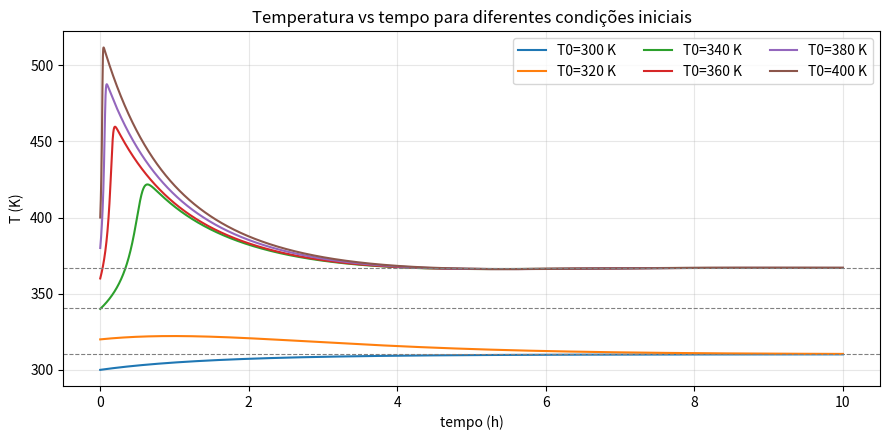
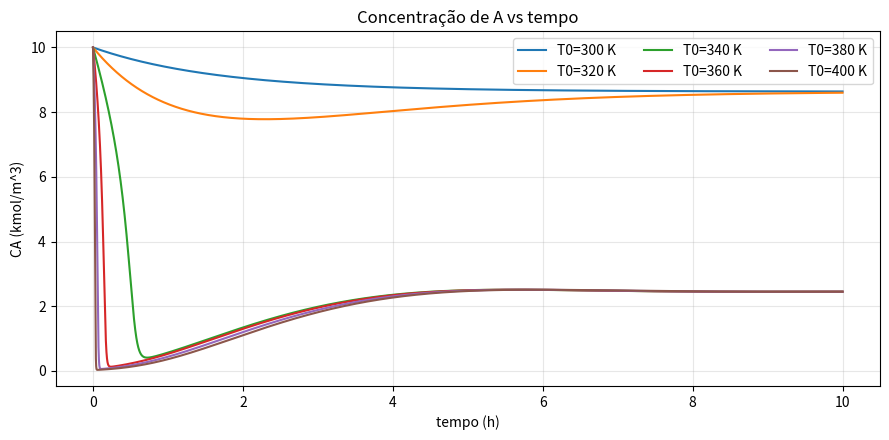
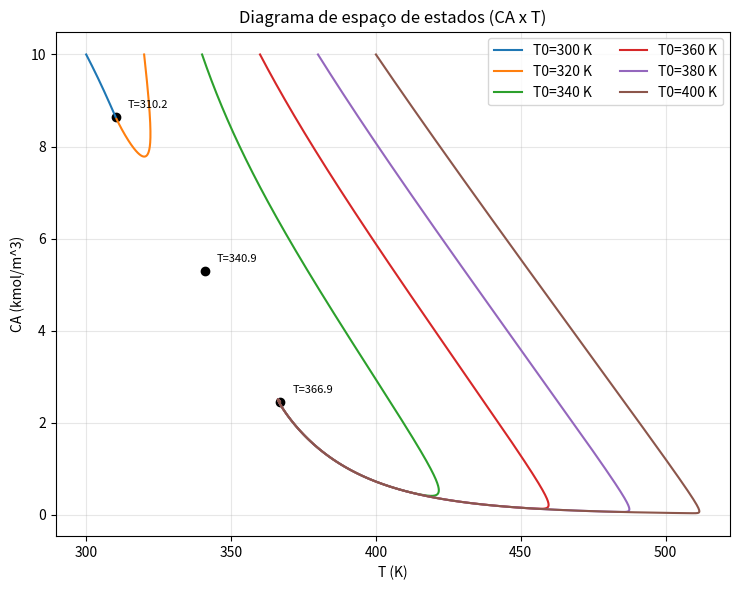

Source code (Python) for these figures, in order:
import numpy as np
import matplotlib.pyplot as plt
import os

try:
    BASE_DIR = os.path.dirname(os.path.abspath(__file__))
except NameError:
    BASE_DIR = os.getcwd()

FIGURE_PATHS = {
    "temperatura": os.path.join(BASE_DIR, "temperatura_vs_tempo.png"),
    "concentracao": os.path.join(BASE_DIR, "concentracao_vs_tempo.png"),
    "espaco_estados": os.path.join(BASE_DIR, "espaco_de_estados.png"),
}
RESULTS_PATH = os.path.join(BASE_DIR, "resultados_simulacao.txt")

# Parâmetros do reator (iguais aos usados antes)
q = 0.1            # m^3/h
V = 0.1            # m^3
k0 = 9703*3600     # 1/h (9703 s^-1 -> h^-1)
dH = 5960          # kcal/kmol  (usa-se (-ΔHr) > 0)
E = 11843          # kcal/kmol
Cp = 500           # kcal/(m^3.K)
hA = 15            # kcal/(h.K)
R = 1.987          # kcal/(kmol.K)
Tcf = 290          # K
Tf = 300           # K
CAf = 10           # kmol/m^3

# Cinética
k  = lambda T: k0*np.exp(-E/(R*T))

# Balanços diferenciais
def odes(t, y):
    CA, T = y
    r = k(T) * CA
    dCAdt = (q/V)*(CAf - CA) - r
    dTdt  = (q*Cp*(Tf - T) + V*r*dH - hA*(T - Tcf)) / (V*Cp)
    return np.array([dCAdt, dTdt])

# Integrador RK4

def rk4(f, y0, t):
    y = np.zeros((len(t), len(y0)))
    y[0] = y0
    for i in range(len(t)-1):
        h = t[i+1]-t[i]
        k1 = f(t[i], y[i])
        k2 = f(t[i]+0.5*h, y[i]+0.5*h*k1)
        k3 = f(t[i]+0.5*h, y[i]+0.5*h*k2)
        k4 = f(t[i]+h, y[i]+h*k3)
        y[i+1] = y[i] + (h/6.0)*(k1 + 2*k2 + 2*k3 + k4)
    return y

# Tempo e condições iniciais
T_end = 10.0  # h
n = 18000
Ttime = np.linspace(0, T_end, n)
T0_list = [300, 320, 340, 360, 380, 400]
CA0 = CAf

sols = []
for T0 in T0_list:
    Y = rk4(odes, np.array([CA0, float(T0)]), Ttime)
    sols.append((T0, Ttime, Y))
# Estados estacionários para marcar no plano de fase
CA_ss = lambda T: ((q/V)*CAf) / (k(T) + (q/V))
F = lambda T: V*k(T)*CA_ss(T)*dH - (q*Cp*(T-Tf) + hA*(T-Tcf))

# Encontrar raízes de F(T) (pontos de equilíbrio de temperatura)
Ts = np.linspace(250, 900, 3000)
Fv = F(Ts)
roots = []
for i in range(len(Ts) - 1):
    if Fv[i] * Fv[i + 1] < 0:
        a, b = Ts[i], Ts[i + 1]
        # bisseção refinada
        for _ in range(80):
            m = 0.5 * (a + b)
            if F(a) * F(m) <= 0:
                b = m
            else:
                a = m
        roots.append(0.5 * (a + b))
roots = sorted(roots)

# Plot T(t)
all_temperatures = np.concatenate([Y[:, 1] for _, _, Y in sols])
all_concentrations = np.concatenate([Y[:, 0] for _, _, Y in sols])
if roots:
    roots_array = np.array(roots)
    eq_conc = np.array([CA_ss(Tss) for Tss in roots_array])
    all_temperatures = np.concatenate([all_temperatures, roots_array])
    all_concentrations = np.concatenate([all_concentrations, eq_conc])

T_min, T_max = all_temperatures.min(), all_temperatures.max()
CA_min, CA_max = all_concentrations.min(), all_concentrations.max()
T_range = T_max - T_min
CA_range = CA_max - CA_min
T_margin = 0.05 * T_range if T_range > 0 else 5
CA_margin = 0.05 * CA_range if CA_range > 0 else 0.5

fig1, ax1 = plt.subplots(figsize=(9, 4.5))
for T0, t, Y in sols:
    ax1.plot(t, Y[:, 1], label=f'T0={T0} K')
if roots:
    for Tss in roots:
        ax1.axhline(Tss, color='gray', ls='--', lw=0.8)
ax1.set_xlabel('tempo (h)')
ax1.set_ylabel('T (K)')
ax1.set_title('Temperatura vs tempo para diferentes condições iniciais')
ax1.legend(ncol=3)
ax1.grid(True, alpha=0.3)
fig1.tight_layout()
fig1.savefig(FIGURE_PATHS["temperatura"], dpi=300)

# Plot CA(t)
fig2, ax2 = plt.subplots(figsize=(9, 4.5))
for T0, t, Y in sols:
    ax2.plot(t, Y[:, 0], label=f'T0={T0} K')
ax2.set_xlabel('tempo (h)')
ax2.set_ylabel('CA (kmol/m^3)')
ax2.set_title('Concentração de A vs tempo')
ax2.legend(ncol=3)
ax2.grid(True, alpha=0.3)
fig2.tight_layout()
fig2.savefig(FIGURE_PATHS["concentracao"], dpi=300)

# Plano de espaço de estados (CA x T)
fig3, ax3 = plt.subplots(figsize=(7.5, 6))
for T0, t, Y in sols:
    ax3.plot(Y[:, 1], Y[:, 0], label=f'T0={T0} K')
# marcar equilíbrios (somente se existirem)
if roots:
    for Tss in roots:
        CA_eq = CA_ss(Tss)
        ax3.scatter([Tss], [CA_eq], color='black')
        ax3.text(
            Tss + 0.02 * max(T_range, 1),
            CA_eq + 0.02 * max(CA_range, 0.1),
            f'T={Tss:.1f}',
            fontsize=8
        )
ax3.set_xlabel('T (K)')
ax3.set_ylabel('CA (kmol/m^3)')
ax3.set_title('Diagrama de espaço de estados (CA x T)')
ax3.legend(ncol=2)
ax3.grid(True, alpha=0.3)
ax3.set_xlim(T_min - T_margin, T_max + T_margin)
ax3.set_ylim(CA_min - CA_margin, CA_max + CA_margin)
fig3.tight_layout()
fig3.savefig(FIGURE_PATHS["espaco_estados"], dpi=300)

plt.show()

# Mostrar valores finais de cada trajetória e salvar em arquivo
result_lines = []
for T0, t, Y in sols:
    line = f'T0={T0} K -> T(10h)={Y[-1,1]:.3f} K, CA(10h)={Y[-1,0]:.4f} kmol/m^3'
    print(line)
    result_lines.append(line)
if roots:
    eq_line = 'Equilíbrios T (K): ' + str([round(x, 3) for x in roots])
else:
    eq_line = 'Equilíbrios T (K): []'
print(eq_line)
result_lines.append(eq_line)
with open(RESULTS_PATH, 'w', encoding='utf-8') as results_file:
    results_file.write('\n'.join(result_lines))
for T0, t, Y in sols:
    print(f'T0={T0} K -> T(10h)={Y[-1,1]:.3f} K, CA(10h)={Y[-1,0]:.4f} kmol/m^3')
print('Equilíbrios T (K):', [round(x,3) for x in roots])
